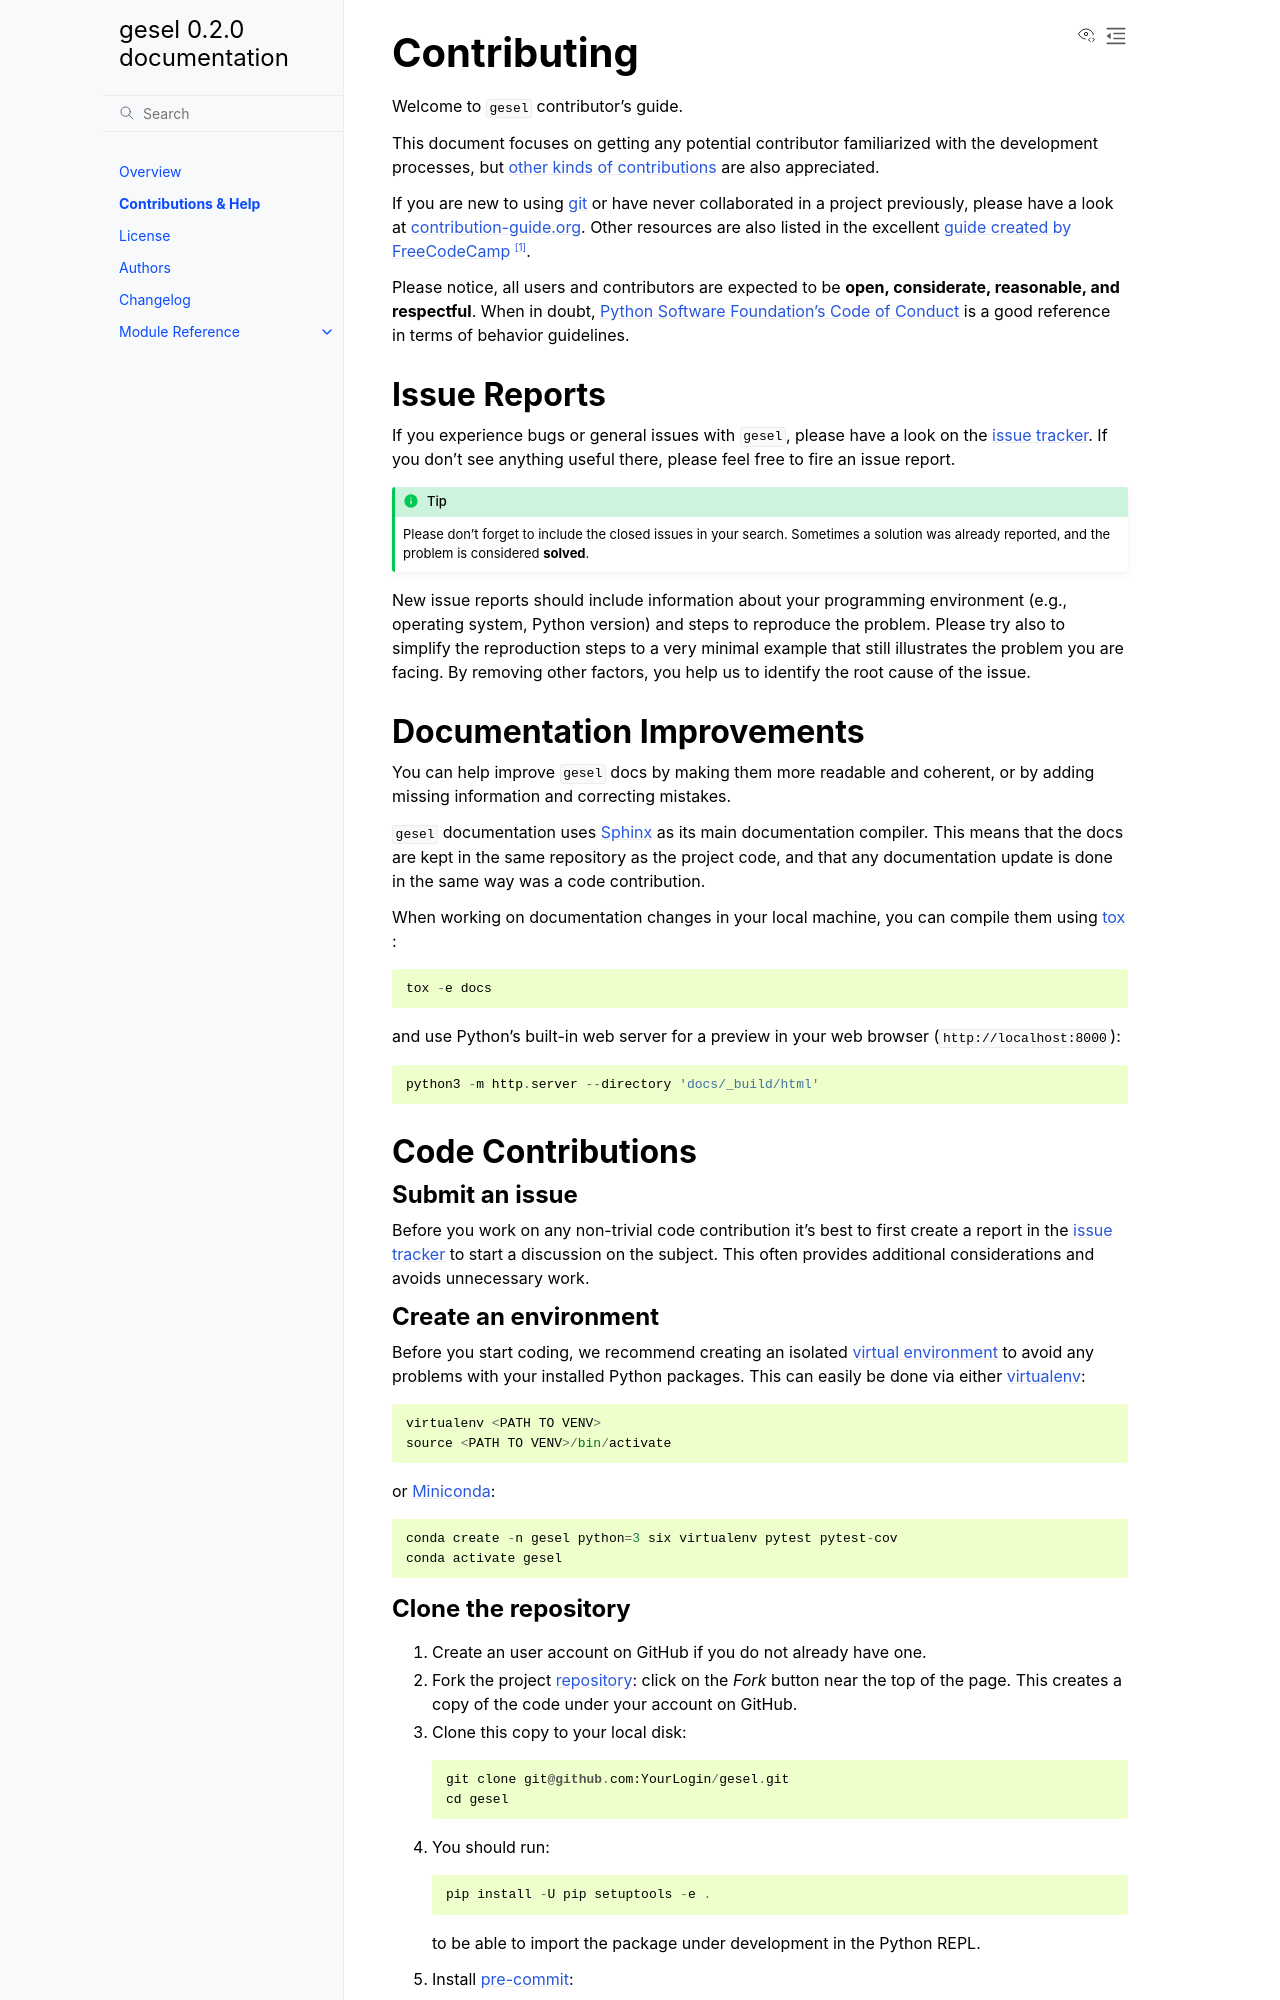

repository: gesel-inc/gesel-py · page: contributing.html · generator: sphinx

# Contributing

Welcome to `gesel` contributor's guide.

This document focuses on getting any potential contributor familiarized with
the development processes, but [other kinds of contributions] are also appreciated.

If you are new to using [git] or have never collaborated in a project previously,
please have a look at [contribution-guide.org]. Other resources are also
listed in the excellent [guide created by FreeCodeCamp] [^contrib1].

Please notice, all users and contributors are expected to be **open,
considerate, reasonable, and respectful**. When in doubt,
[Python Software Foundation's Code of Conduct] is a good reference in terms of
behavior guidelines.

## Issue Reports

If you experience bugs or general issues with `gesel`, please have a look
on the [issue tracker].
If you don't see anything useful there, please feel free to fire an issue report.

:::{tip}
Please don't forget to include the closed issues in your search.
Sometimes a solution was already reported, and the problem is considered
**solved**.
:::

New issue reports should include information about your programming environment
(e.g., operating system, Python version) and steps to reproduce the problem.
Please try also to simplify the reproduction steps to a very minimal example
that still illustrates the problem you are facing. By removing other factors,
you help us to identify the root cause of the issue.

## Documentation Improvements

You can help improve `gesel` docs by making them more readable and coherent, or
by adding missing information and correcting mistakes.

`gesel` documentation uses [Sphinx] as its main documentation compiler.
This means that the docs are kept in the same repository as the project code, and
that any documentation update is done in the same way was a code contribution.

```{todo} Don't forget to mention which markup language you are using.

    e.g.,  [reStructuredText] or [CommonMark] with [MyST] extensions.
```

```{todo} If your project is hosted on GitHub, you can also mention the following tip:

   :::{tip}
      Please notice that the [GitHub web interface] provides a quick way of
      propose changes in `gesel`'s files. While this mechanism can
      be tricky for normal code contributions, it works perfectly fine for
      contributing to the docs, and can be quite handy.

      If you are interested in trying this method out, please navigate to
      the `docs` folder in the source [repository], find which file you
      would like to propose changes and click in the little pencil icon at the
      top, to open [GitHub's code editor]. Once you finish editing the file,
      please write a message in the form at the bottom of the page describing
      which changes have you made and what are the motivations behind them and
      submit your proposal.
   :::
```

When working on documentation changes in your local machine, you can
compile them using [tox] :

```
tox -e docs
```

and use Python's built-in web server for a preview in your web browser
(`http://localhost:8000`):

```
python3 -m http.server --directory 'docs/_build/html'
```

## Code Contributions

```{todo} Please include a reference or explanation about the internals of the project.

   An architecture description, design principles or at least a summary of the
   main concepts will make it easy for potential contributors to get started
   quickly.
```

### Submit an issue

Before you work on any non-trivial code contribution it's best to first create
a report in the [issue tracker] to start a discussion on the subject.
This often provides additional considerations and avoids unnecessary work.

### Create an environment

Before you start coding, we recommend creating an isolated [virtual environment]
to avoid any problems with your installed Python packages.
This can easily be done via either [virtualenv]:

```
virtualenv <PATH TO VENV>
source <PATH TO VENV>/bin/activate
```

or [Miniconda]:

```
conda create -n gesel python=3 six virtualenv pytest pytest-cov
conda activate gesel
```

### Clone the repository

1. Create an user account on GitHub if you do not already have one.

2. Fork the project [repository]: click on the *Fork* button near the top of the
   page. This creates a copy of the code under your account on GitHub.

3. Clone this copy to your local disk:

   ```
   git clone git@github.com:YourLogin/gesel.git
   cd gesel
   ```

4. You should run:

   ```
   pip install -U pip setuptools -e .
   ```

   to be able to import the package under development in the Python REPL.

   ```{todo} if you are not using pre-commit, please remove the following item:
   ```

5. Install [pre-commit]:

   ```
   pip install pre-commit
   pre-commit install
   ```

   `gesel` comes with a lot of hooks configured to automatically help the
   developer to check the code being written.
